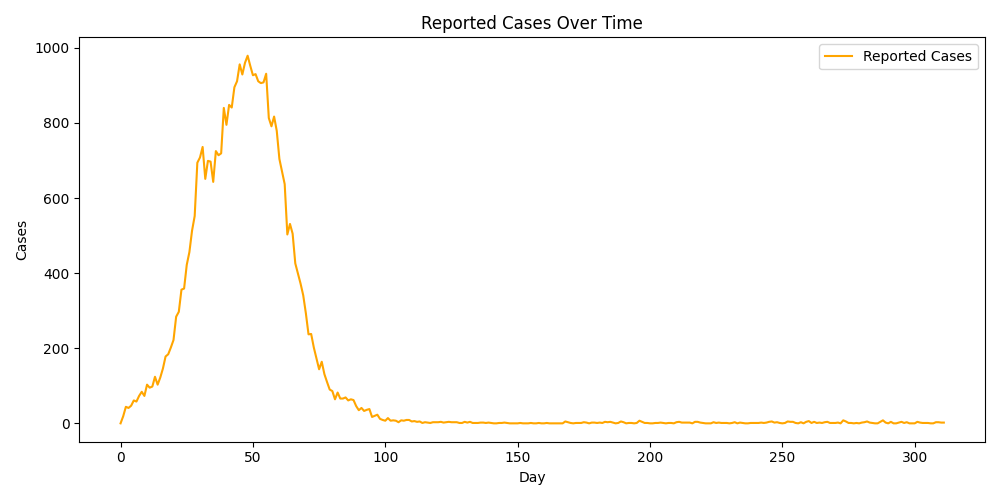

Data behind this chart, as committed beside it:
Day, Reported_Cases
0, 0
1, 19
2, 44
3, 41
4, 47
5, 61
6, 58
7, 73
8, 84
9, 73
10, 103
11, 95
12, 98
13, 124
14, 103
15, 122
16, 146
17, 178
18, 184
19, 202
20, 222
21, 284
22, 297
23, 356
24, 359
25, 422
26, 456
27, 513
28, 552
29, 694
30, 708
31, 736
32, 651
33, 699
34, 697
35, 643
36, 725
37, 714
38, 719
39, 840
40, 795
41, 848
42, 841
43, 895
44, 911
45, 956
46, 929
47, 960
48, 979
49, 952
50, 927
51, 930
52, 911
53, 906
54, 908
55, 931
56, 813
57, 791
58, 817
59, 779
... 252 more rows
